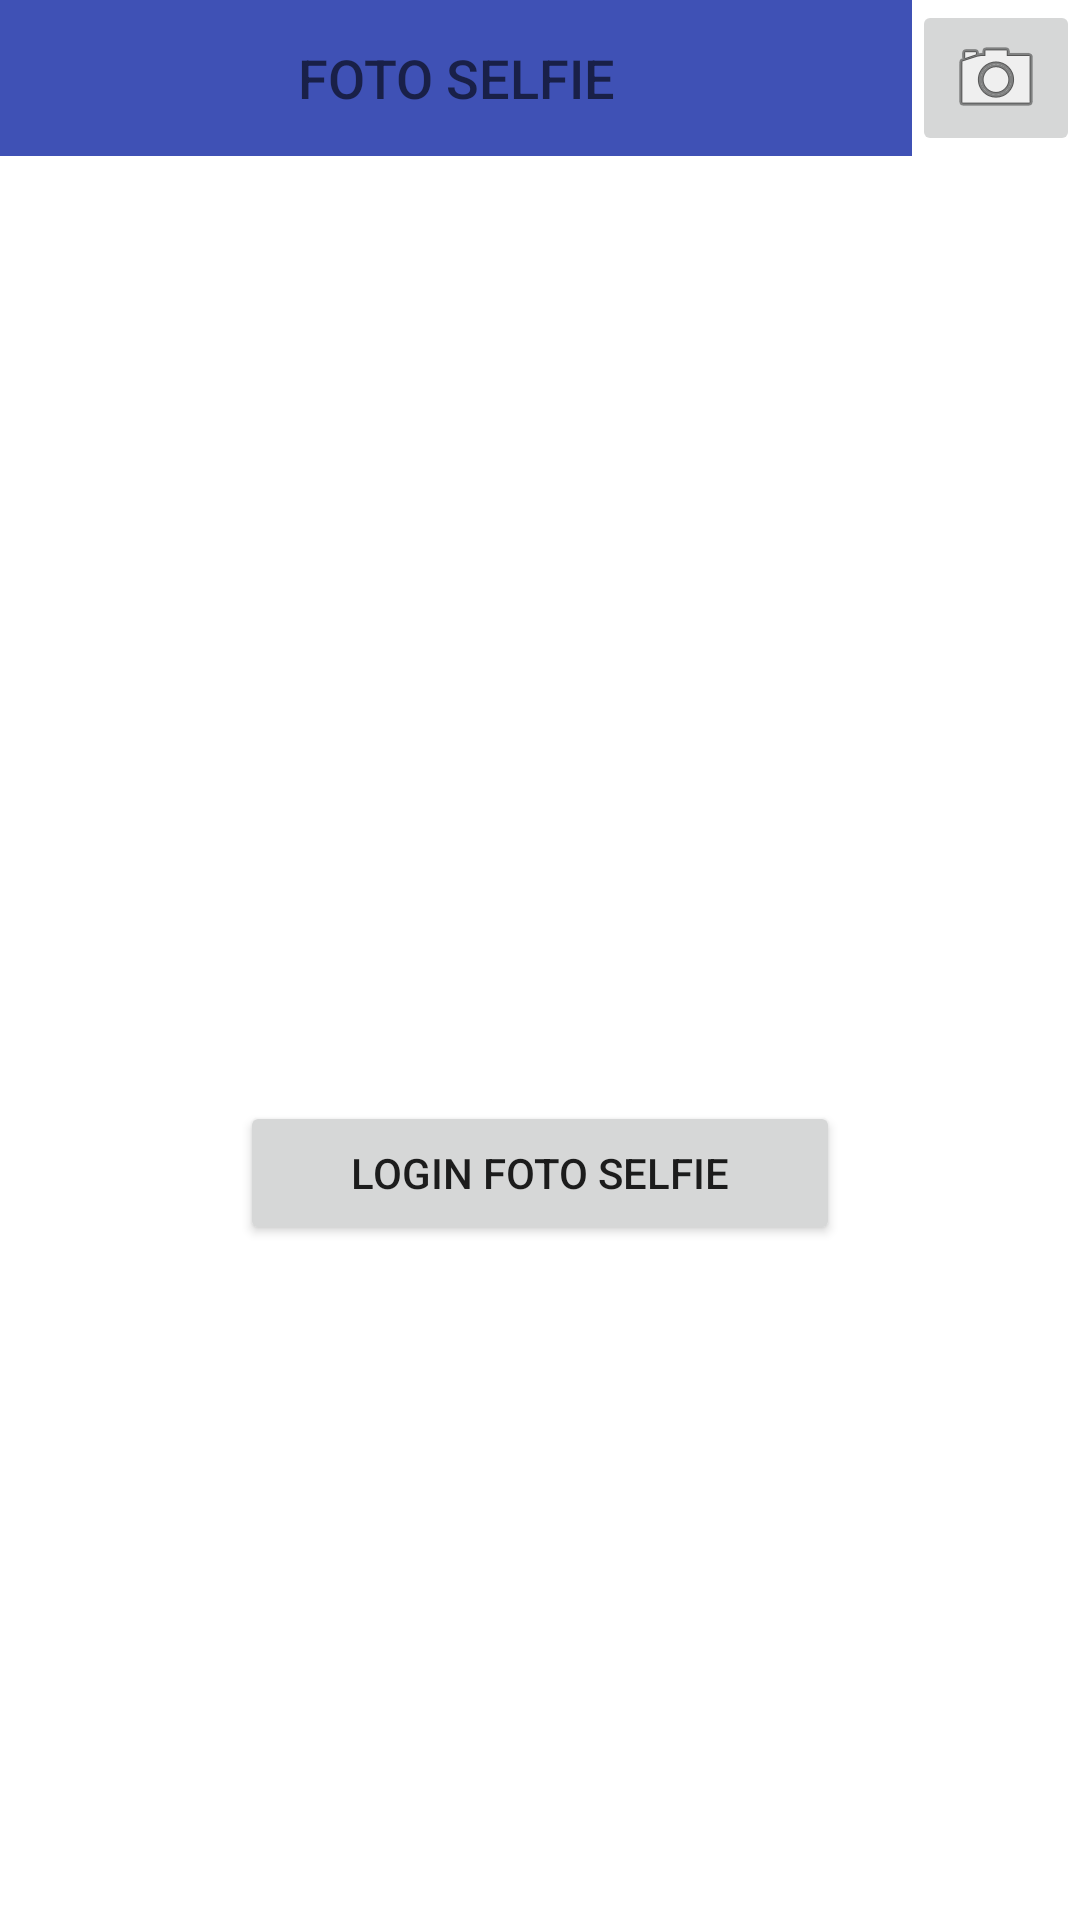

Android layout source for this screen:
<!-- AndroidManifest.xml: application theme Theme.UjianAndoridRetrofit -->
<!-- res/layout/activity_checkin.xml -->
<?xml version="1.0" encoding="utf-8"?>
<LinearLayout xmlns:android="http://schemas.android.com/apk/res/android"
    xmlns:app="http://schemas.android.com/apk/res-auto"
    xmlns:tools="http://schemas.android.com/tools"
    android:layout_width="match_parent"
    android:layout_height="match_parent"
    android:layout_gravity="center"
    android:layout_margin="10dp"
    android:orientation="vertical"
    tools:context=".CheckinActivity">

    <LinearLayout
        android:id="@+id/linearLayout"
        android:layout_width="match_parent"
        android:layout_height="wrap_content"
        android:layout_gravity="center">

        <TextView
            android:id="@+id/textView4"
            android:layout_width="match_parent"
            android:layout_height="match_parent"
            android:layout_weight="1"
            android:background="#3F51B5"
            android:fontFamily="sans-serif-medium"
            android:gravity="center"
            android:text="FOTO SELFIE"
            android:textAppearance="@style/TextAppearance.AppCompat.Medium" />

        <ImageButton
            android:id="@+id/btnCamera"
            android:layout_width="wrap_content"
            android:layout_height="wrap_content"
            android:layout_gravity="top|center_vertical"
            android:layout_weight="0"
            app:srcCompat="@android:drawable/ic_menu_camera"
            tools:ignore="SpeakableTextPresentCheck" />
    </LinearLayout>

    <LinearLayout
        android:id="@+id/linearLayout2"
        android:layout_width="match_parent"
        android:layout_height="wrap_content"
        android:layout_gravity="center"
        android:layout_margin="20dp"
        android:gravity="center"
        android:orientation="horizontal">

        <ImageView
            android:id="@+id/photo"
            android:layout_width="236dp"
            android:layout_height="195dp"
            android:layout_weight="1"
            tools:srcCompat="@tools:sample/avatars" />
    </LinearLayout>

    <LinearLayout
        android:layout_width="match_parent"
        android:layout_height="wrap_content"
        android:layout_margin="20dp"
        android:orientation="horizontal">

        <Button
            android:id="@+id/button"
            android:layout_width="wrap_content"
            android:layout_height="wrap_content"
            android:layout_margin="60dp"
            android:layout_weight="1"
            android:text="Login Foto Selfie" />
    </LinearLayout>

</LinearLayout>
<!-- resources referenced by this layout -->
<resources>
  <style name="Theme.UjianAndoridRetrofit" parent="Theme.MaterialComponents.DayNight.DarkActionBar">
          
          <item name="colorPrimary">@color/purple_500</item>
          <item name="colorPrimaryVariant">@color/purple_700</item>
          <item name="colorOnPrimary">@color/white</item>
          
          <item name="colorSecondary">@color/teal_200</item>
          <item name="colorSecondaryVariant">@color/teal_700</item>
          <item name="colorOnSecondary">@color/black</item>
          
          <item name="android:statusBarColor" tools:targetApi="l">?attr/colorPrimaryVariant</item>
          
      </style>
  <!-- not gathered from this repository: default colours our renderer supplied (Android Studio template values) -->
  <color name="purple_500">#FF6200EE</color>
  <color name="purple_700">#FF3700B3</color>
  <color name="teal_200">#FF03DAC5</color>
  <color name="teal_700">#FF018786</color>
  <color name="black">#FF000000</color>
  <color name="white">#FFFFFFFF</color>
</resources>
